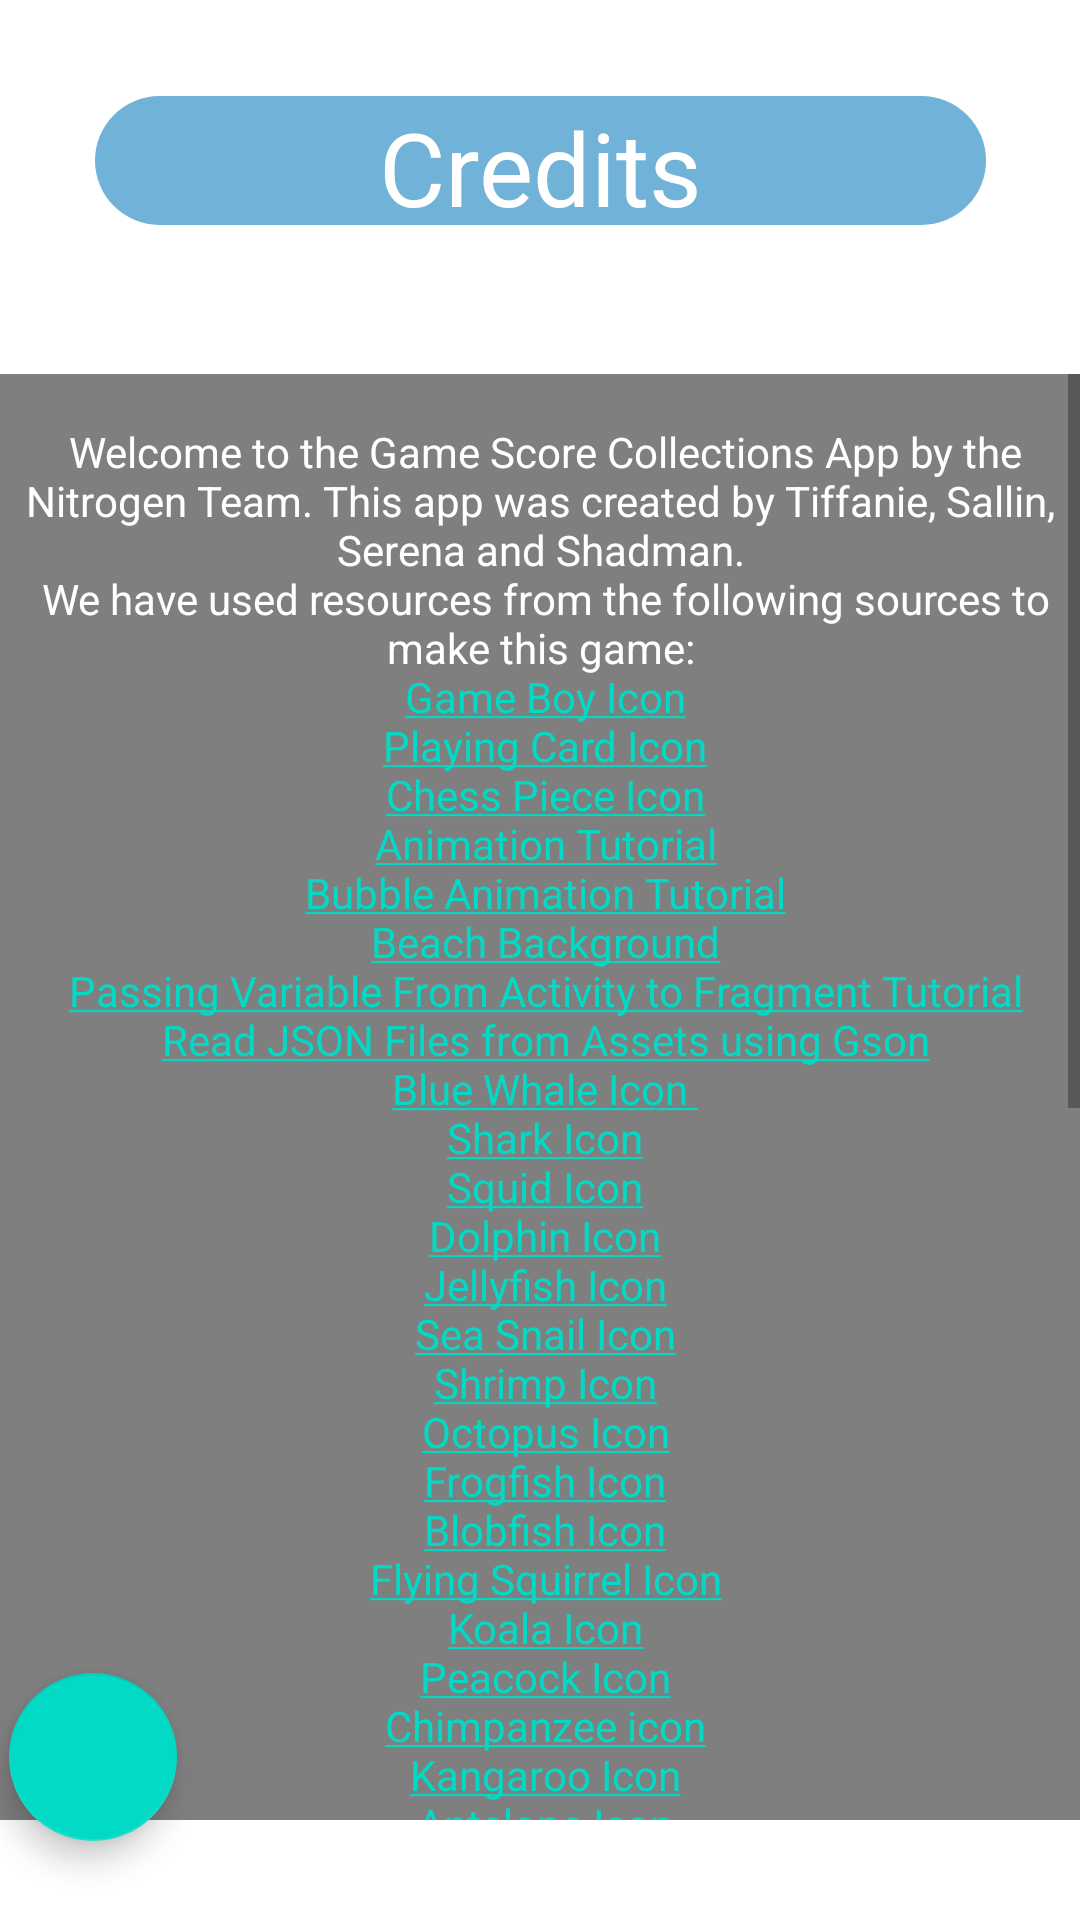

Produce the Android XML layout that renders to this screen, including the resource entries it uses.
<!-- AndroidManifest.xml: application theme Theme.CMPT276Project -->
<!-- res/layout/activity_credits.xml -->
<?xml version="1.0" encoding="utf-8"?>
<androidx.constraintlayout.widget.ConstraintLayout xmlns:android="http://schemas.android.com/apk/res/android"
    xmlns:app="http://schemas.android.com/apk/res-auto"
    xmlns:tools="http://schemas.android.com/tools"
    android:background="@drawable/img2"
    android:layout_width="match_parent"
    android:layout_height="match_parent"
    tools:context=".CreditsActivity">

    <TextView
        android:id="@+id/tvCreditsTitle"
        android:layout_width="297dp"
        android:layout_height="43dp"
        android:layout_marginTop="32dp"
        android:background="@drawable/main_title"
        android:gravity="center"
        android:text="@string/credits_title"
        android:textColor="@color/white"
        android:textSize="34sp"
        app:layout_constraintEnd_toEndOf="parent"
        app:layout_constraintStart_toStartOf="parent"
        app:layout_constraintTop_toTopOf="parent" />

    <com.google.android.material.floatingactionbutton.FloatingActionButton
        android:id="@+id/floatingBackButton"
        android:layout_width="wrap_content"
        android:layout_height="wrap_content"
        android:clickable="true"
        android:rotation="180"
        app:layout_constraintBottom_toBottomOf="parent"
        app:layout_constraintEnd_toEndOf="parent"
        app:layout_constraintHorizontal_bias="0.01"
        app:layout_constraintStart_toStartOf="parent"
        app:layout_constraintTop_toTopOf="parent"
        app:layout_constraintVertical_bias="0.955"
        app:srcCompat="@drawable/ic_baseline_arrow_forward_24" />

    <ScrollView
        android:id="@+id/scrollView2"
        android:layout_width="match_parent"
        android:layout_height="482dp"
        android:layout_marginTop="16dp"
        app:layout_constraintBottom_toBottomOf="parent"
        app:layout_constraintEnd_toEndOf="parent"
        app:layout_constraintStart_toStartOf="parent"
        app:layout_constraintTop_toBottomOf="@+id/tvCreditsTitle">

        <LinearLayout
            android:layout_width="match_parent"
            android:layout_height="match_parent"
            android:orientation="vertical">

            <TextView
                android:id="@+id/tvCredits"
                android:layout_width="wrap_content"
                android:layout_height="match_parent"
                android:background="@android:drawable/screen_background_dark_transparent"
                android:gravity="center"
                android:text="@string/credit_Info"
                android:textColor="@color/white"
                app:layout_constraintBottom_toTopOf="@+id/floatingBackButton"
                app:layout_constraintEnd_toEndOf="parent"
                app:layout_constraintHorizontal_bias="1.0"
                app:layout_constraintStart_toStartOf="parent"
                app:layout_constraintTop_toTopOf="@+id/scrollView2" />
        </LinearLayout>

    </ScrollView>

</androidx.constraintlayout.widget.ConstraintLayout>
<!-- resources referenced by this layout -->
<resources>
  <color name="white">#FFFFFFFF</color>
  <string name="credits_title">Credits</string>
  <color name="purple_500">#FF6200EE</color>
  <color name="purple_700">#FF3700B3</color>
  <color name="teal_200">#FF03DAC5</color>
  <color name="teal_700">#FF018786</color>
  <color name="black">#FF000000</color>
</resources>
